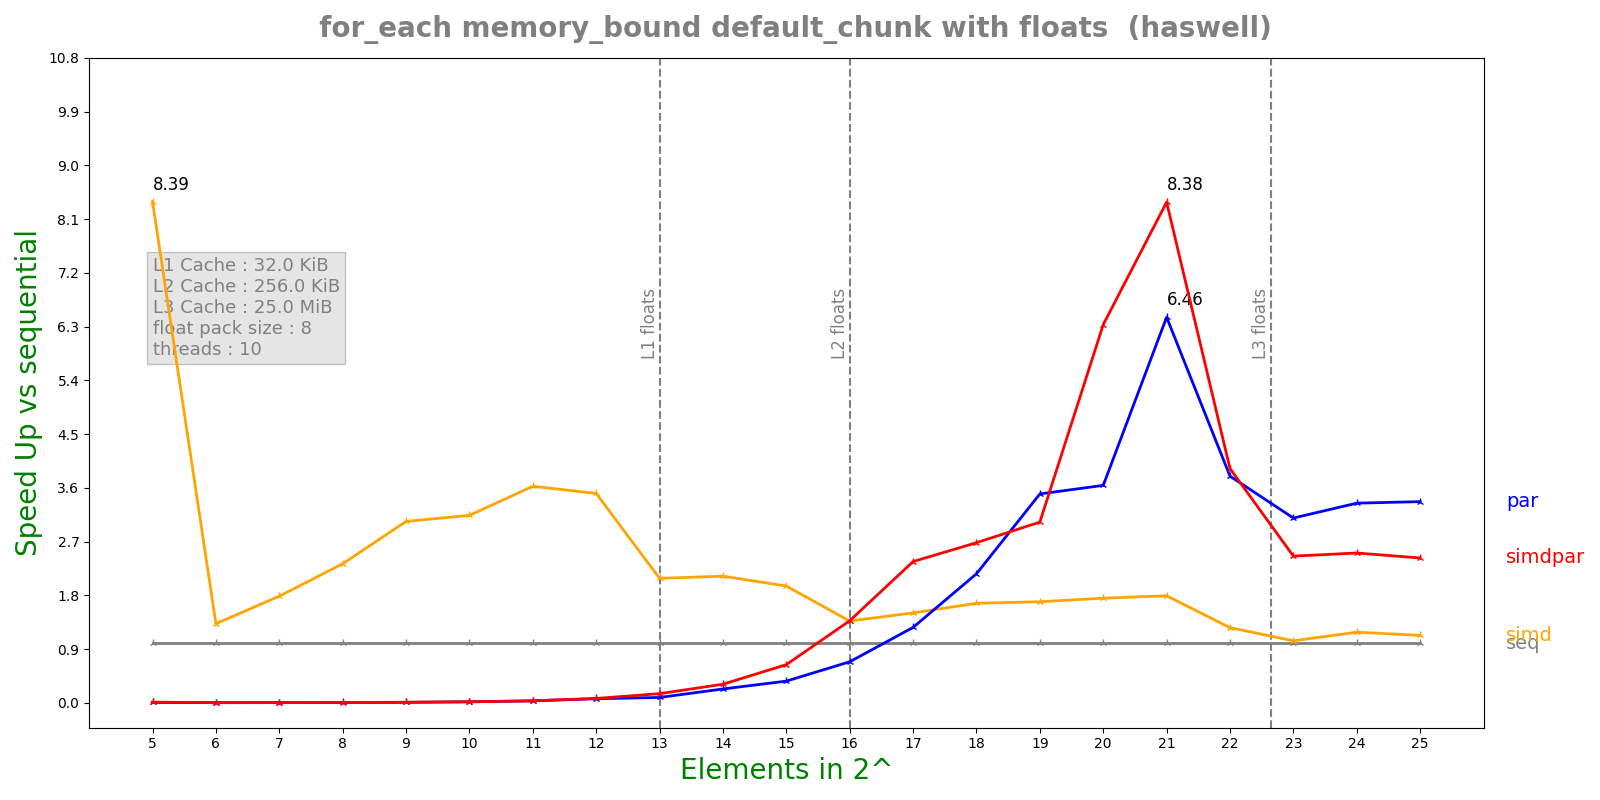

Data behind this chart, as committed beside it:
n, lane, threads, seq, simd, par, simdpar
5, 8, 10, 3.0536e-07, 3.638e-08, 4.82963e-05, 2.88292e-05
6, 8, 10, 4.98e-08, 3.762e-08, 2.77749e-05, 2.93256e-05
7, 8, 10, 7.728e-08, 4.328e-08, 2.96495e-05, 2.89909e-05
8, 8, 10, 1.3312e-07, 5.72e-08, 2.90375e-05, 3.07435e-05
9, 8, 10, 2.456e-07, 8.088e-08, 3.07731e-05, 3.01248e-05
10, 8, 10, 4.7725e-07, 1.5208e-07, 2.89756e-05, 2.92603e-05
11, 8, 10, 9.08e-07, 2.5044e-07, 2.85865e-05, 2.81559e-05
12, 8, 10, 1.99983e-06, 5.706e-07, 2.93963e-05, 2.75774e-05
13, 8, 10, 4.279e-06, 2.05368e-06, 4.82181e-05, 2.80556e-05
14, 8, 10, 8.4145e-06, 3.96956e-06, 3.63809e-05, 2.71051e-05
15, 8, 10, 1.74187e-05, 8.91092e-06, 4.80404e-05, 2.7281e-05
16, 8, 10, 3.98198e-05, 2.91046e-05, 5.80095e-05, 2.89884e-05
17, 8, 10, 7.90363e-05, 5.25108e-05, 6.26157e-05, 3.34225e-05
18, 8, 10, 0.0001541, 9.2524e-05, 7.13605e-05, 5.75063e-05
19, 8, 10, 0.0002961, 0.000175, 8.46624e-05, 9.78538e-05
20, 8, 10, 0.0005808, 0.0003316, 0.0001595, 9.17145e-05
21, 8, 10, 0.00121, 0.0006756, 0.0001874, 0.0001444
22, 8, 10, 0.003095, 0.002461, 0.0008158, 0.0007894
23, 8, 10, 0.006503, 0.006267, 0.002102, 0.002649
24, 8, 10, 0.01355, 0.01146, 0.004054, 0.005403
25, 8, 10, 0.02607, 0.02309, 0.007739, 0.01075
